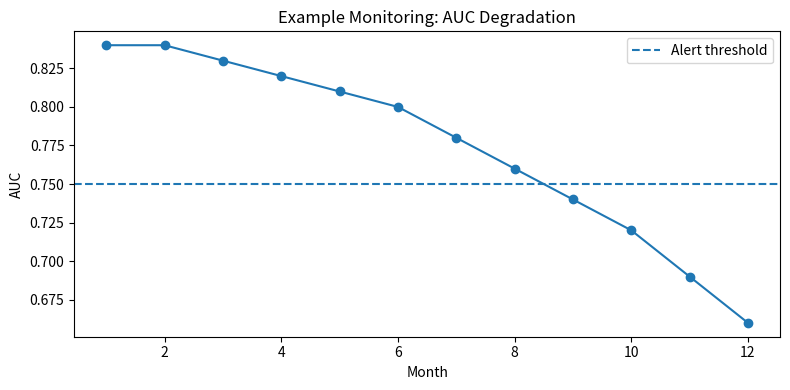

Recreate this plot in Python.
import pandas as pd
import matplotlib.pyplot as plt

architecture_layers = pd.DataFrame({
    "layer": [
        "Data Sources",
        "Data Pipelines",
        "Feature Store",
        "Training Pipeline",
        "Experiment Tracking",
        "Model Registry",
        "Deployment Layer",
        "Monitoring Layer",
        "Governance and Responsible AI"
    ],
    "purpose": [
        "Provide raw data for model development and inference.",
        "Ingest, clean, validate, and transform data.",
        "Store and serve reusable features consistently.",
        "Automate model training and evaluation.",
        "Track parameters, metrics, artifacts, and metadata.",
        "Manage model versions, approvals, and lifecycle stages.",
        "Serve models through batch jobs or APIs.",
        "Track operational, data, model, and business metrics.",
        "Ensure auditability, fairness, explainability, and compliance."
    ]
})

architecture_layers

data_sources = pd.DataFrame({
    "source": [
        "Loan applications",
        "Customer profiles",
        "Credit bureau",
        "Payment history",
        "Macroeconomic data"
    ],
    "example_variables": [
        "Requested amount, loan duration, loan purpose",
        "Age, income, employment status",
        "Credit utilization, existing debt, inquiries",
        "Late payments, defaults, repayment behavior",
        "Unemployment rate, inflation, interest rates"
    ],
    "risk": [
        "Incomplete applications",
        "Outdated customer records",
        "External provider dependency",
        "Historical data quality issues",
        "Low refresh frequency"
    ]
})

data_sources

pipeline_steps = pd.DataFrame({
    "step": [
        "Ingestion",
        "Schema validation",
        "Cleaning",
        "Integration",
        "Feature preparation",
        "Dataset publication"
    ],
    "control": [
        "Check source availability",
        "Check expected columns and types",
        "Handle missing values and outliers",
        "Join sources using stable keys",
        "Apply documented transformations",
        "Assign dataset version"
    ]
})

pipeline_steps

features = pd.DataFrame({
    "feature": [
        "debt_to_income_ratio",
        "credit_utilization_rate",
        "number_of_recent_inquiries",
        "missed_payment_count",
        "average_account_age"
    ],
    "description": [
        "Total debt divided by customer income",
        "Used credit divided by available credit",
        "Number of credit inquiries in recent period",
        "Number of missed payments over a defined window",
        "Average age of open credit accounts"
    ],
    "serving_mode": [
        "offline and online",
        "offline and online",
        "offline and online",
        "offline",
        "offline"
    ]
})

features

training_pipeline = pd.DataFrame({
    "stage": [
        "Dataset retrieval",
        "Data validation",
        "Feature generation",
        "Model training",
        "Model evaluation",
        "Artifact generation"
    ],
    "output": [
        "Versioned dataset",
        "Validation report",
        "Training matrix",
        "Trained model",
        "Metrics and plots",
        "Model file and reports"
    ]
})

training_pipeline

experiments = pd.DataFrame({
    "run_id": ["run_001", "run_002", "run_003"],
    "algorithm": ["Logistic Regression", "Random Forest", "Gradient Boosting"],
    "dataset_version": ["credit_v1", "credit_v1", "credit_v2"],
    "auc": [0.78, 0.82, 0.84],
    "status": ["archived", "candidate", "best"]
})

experiments.sort_values("auc", ascending=False)

model_registry = pd.DataFrame({
    "model_name": [
        "credit_scoring_model",
        "credit_scoring_model",
        "credit_scoring_model"
    ],
    "version": ["1.0", "1.1", "2.0"],
    "auc": [0.78, 0.82, 0.84],
    "stage": ["Archived", "Staging", "Production"],
    "approved_by": ["Model Risk", "Model Risk", "Credit Committee"]
})

model_registry

deployment_patterns = pd.DataFrame({
    "pattern": [
        "Batch scoring",
        "Real-time API",
        "Streaming inference"
    ],
    "latency": [
        "Low requirement",
        "Low latency required",
        "Very low latency required"
    ],
    "example": [
        "Monthly portfolio scoring",
        "Credit application decision",
        "Real-time fraud detection"
    ]
})

deployment_patterns

monitoring_metrics = pd.DataFrame({
    "monitoring_type": [
        "Operational",
        "Operational",
        "Data",
        "Data",
        "Model",
        "Business"
    ],
    "metric": [
        "Latency",
        "Error rate",
        "Missing value rate",
        "Feature drift",
        "ROC-AUC",
        "Default rate"
    ],
    "example_threshold": [
        "< 200 ms",
        "< 1%",
        "< 5%",
        "PSI < 0.2",
        "> 0.75",
        "Within risk appetite"
    ]
})

monitoring_metrics

months = list(range(1, 13))
auc_values = [0.84, 0.84, 0.83, 0.82, 0.81, 0.80, 0.78, 0.76, 0.74, 0.72, 0.69, 0.66]

plt.figure(figsize=(8, 4))
plt.plot(months, auc_values, marker="o")
plt.axhline(0.75, linestyle="--", label="Alert threshold")
plt.title("Example Monitoring: AUC Degradation")
plt.xlabel("Month")
plt.ylabel("AUC")
plt.legend()
plt.tight_layout()
plt.show()

governance_controls = pd.DataFrame({
    "control": [
        "Model documentation",
        "Validation report",
        "Approval workflow",
        "Audit trail",
        "Fairness assessment",
        "Explainability report"
    ],
    "purpose": [
        "Describe model purpose, data, assumptions, and limitations",
        "Provide independent review evidence",
        "Control production deployment",
        "Trace lifecycle decisions",
        "Detect group disparities",
        "Explain global and local predictions"
    ]
})

governance_controls

tools_mapping = pd.DataFrame({
    "layer": [
        "Source Control",
        "Data Versioning",
        "Feature Store",
        "Experiment Tracking",
        "Model Registry",
        "Containerization",
        "CI/CD",
        "Deployment",
        "Monitoring",
        "Responsible AI"
    ],
    "example_tools": [
        "Git, GitHub",
        "DVC, Delta Lake, LakeFS",
        "Feast, Databricks Feature Store",
        "MLflow, Azure ML, Weights & Biases",
        "MLflow Registry, Azure ML Registry",
        "Docker",
        "GitHub Actions, Azure DevOps",
        "Azure ML Endpoints, Kubernetes, FastAPI",
        "Prometheus, Grafana, Evidently AI",
        "SHAP, Fairlearn, Responsible AI Dashboard"
    ]
})

tools_mapping

architecture_template = pd.DataFrame({
    "component": [
        "Data Sources",
        "Data Pipelines",
        "Feature Store",
        "Training Pipeline",
        "Experiment Tracking",
        "Model Registry",
        "Deployment",
        "Monitoring",
        "Governance"
    ],
    "student_answer": [""] * 9
})

architecture_template
